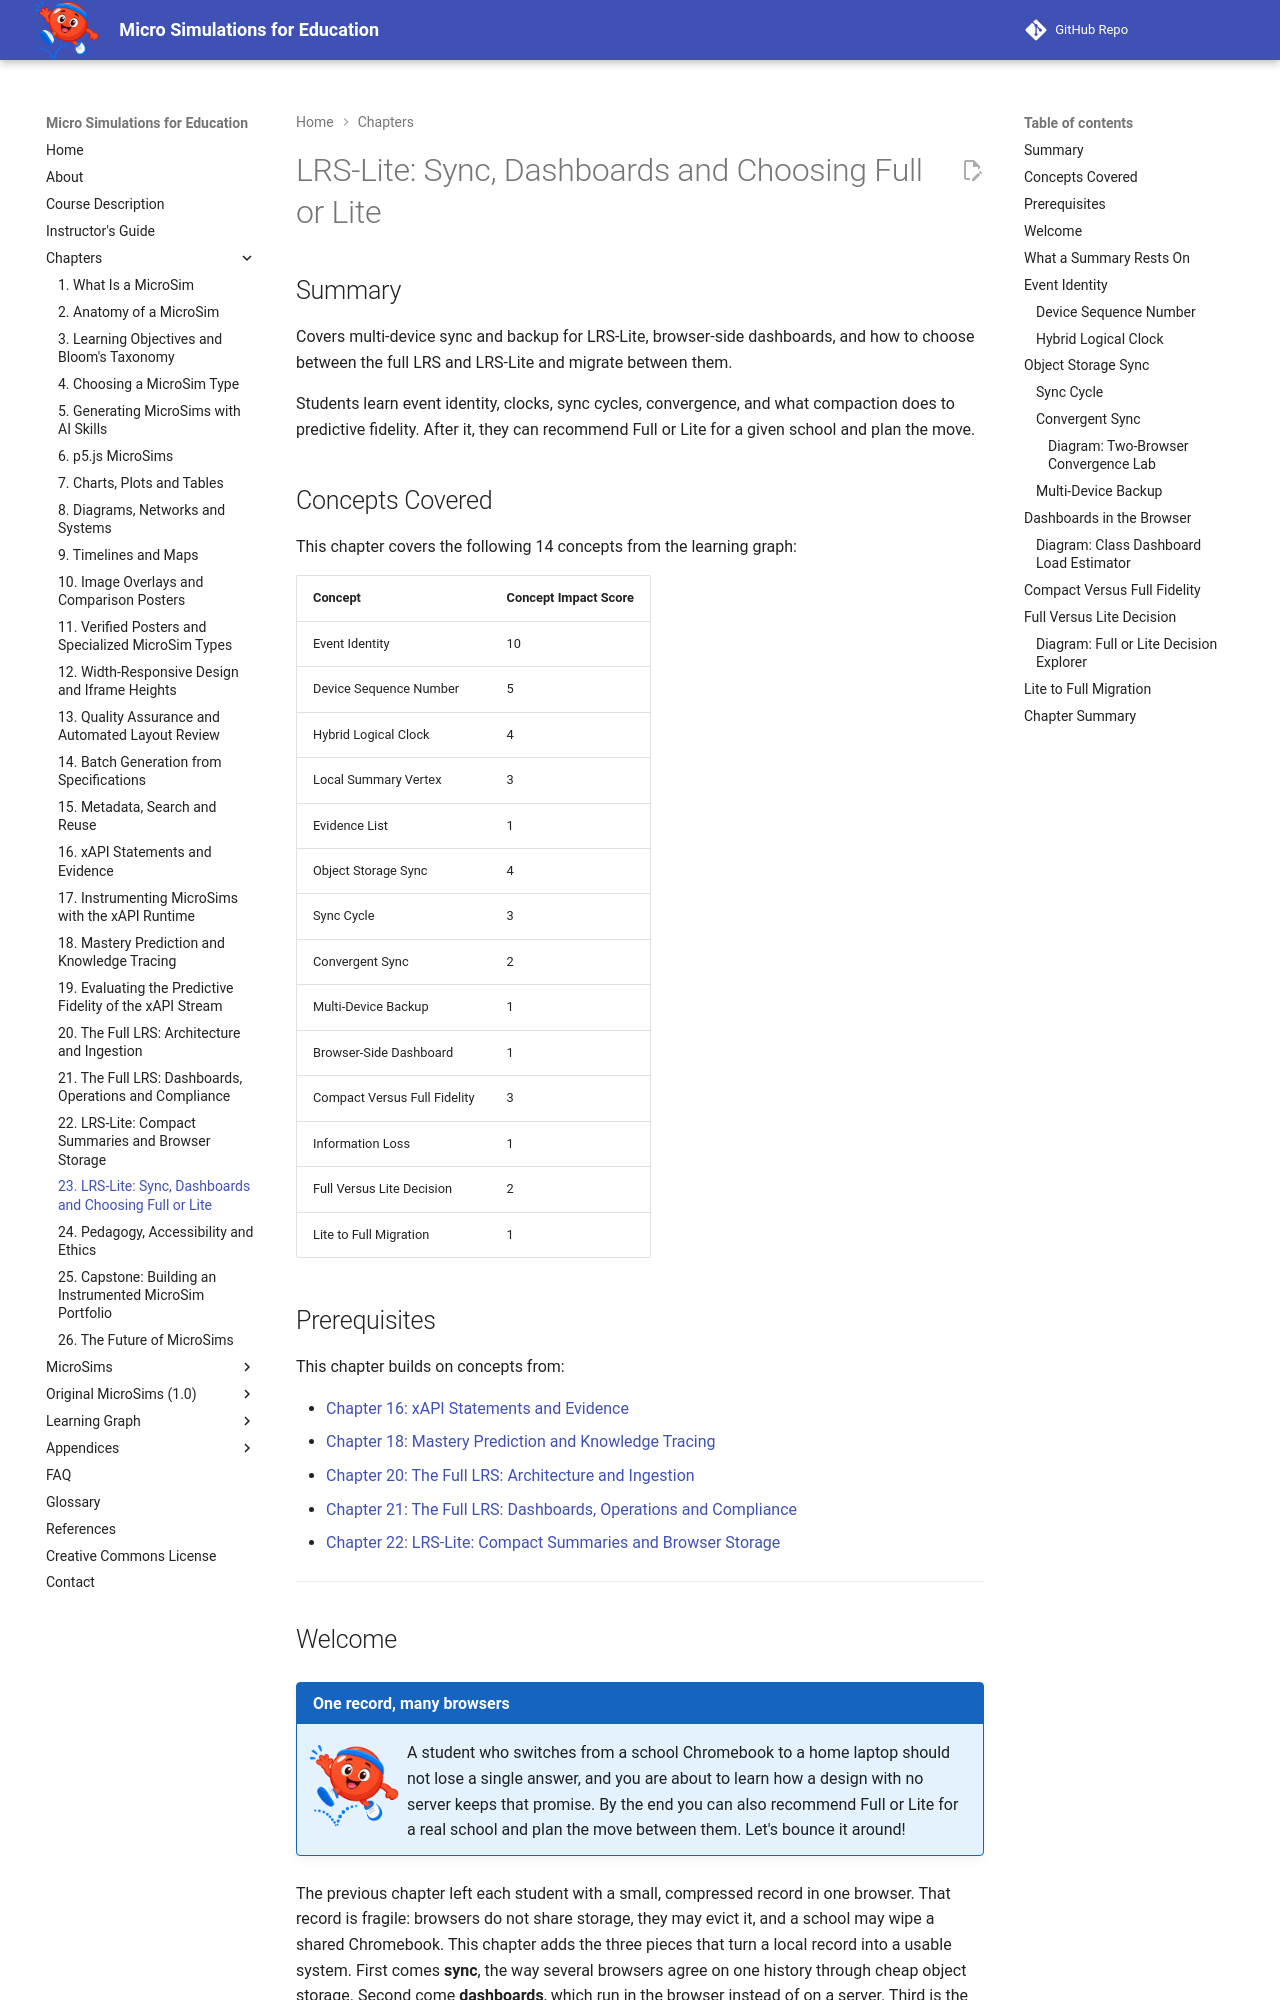

repository: dmccreary/microsims · page: chapters/23-lrs-lite-sync-dashboards-and-choosing-full-or-lite/index.html · generator: mkdocs

---
title: "LRS-Lite: Sync, Dashboards and Choosing Full or Lite"
description: Explains how LRS-Lite keeps several browsers consistent through object storage, how dashboards run in the browser, and how to choose and migrate between Lite and the full LRS.
generated_by: claude skill chapter-content-generator
date: 2026-09-30 11:36:25
version: 1.10
---

# LRS-Lite: Sync, Dashboards and Choosing Full or Lite

## Summary

Covers multi-device sync and backup for LRS-Lite, browser-side dashboards, and how to choose between the full LRS and LRS-Lite and migrate between them.

Students learn event identity, clocks, sync cycles, convergence, and what compaction does to predictive fidelity. After it, they can recommend Full or Lite for a given school and plan the move.

## Concepts Covered

This chapter covers the following 14 concepts from the learning graph:

| Concept | Concept Impact Score |
|---------|-----------------------|
| Event Identity | 10 |
| Device Sequence Number | 5 |
| Hybrid Logical Clock | 4 |
| Local Summary Vertex | 3 |
| Evidence List | 1 |
| Object Storage Sync | 4 |
| Sync Cycle | 3 |
| Convergent Sync | 2 |
| Multi-Device Backup | 1 |
| Browser-Side Dashboard | 1 |
| Compact Versus Full Fidelity | 3 |
| Information Loss | 1 |
| Full Versus Lite Decision | 2 |
| Lite to Full Migration | 1 |

## Prerequisites

This chapter builds on concepts from:

- [Chapter 16: xAPI Statements and Evidence](../16-xapi-statements-and-evidence/index.md)
- [Chapter 18: Mastery Prediction and Knowledge Tracing](../18-mastery-prediction-and-knowledge-tracing/index.md)
- [Chapter 20: The Full LRS: Architecture and Ingestion](../20-the-full-lrs-architecture-and-ingestion/index.md)
- [Chapter 21: The Full LRS: Dashboards, Operations and Compliance](../21-the-full-lrs-dashboards-operations-and-compliance/index.md)
- [Chapter 22: LRS-Lite: Compact Summaries and Browser Storage](../22-lrs-lite-compact-summaries-and-browser-storage/index.md)

---

## Welcome

!!! mascot-welcome "One record, many browsers"
    ![Bounce waving welcome](../../img/mascot/welcome.png){ class="mascot-admonition-img" }
    A student who switches from a school Chromebook to a home laptop should not lose a single answer, and you are about to learn how a design with no server keeps that promise. By the end you can also recommend Full or Lite for a real school and plan the move between them. Let's bounce it around!

The previous chapter left each student with a small, compressed record in one browser. That record is fragile: browsers do not share storage, they may evict it, and a school may wipe a shared Chromebook. This chapter adds the three pieces that turn a local record into a usable system. First comes **sync**, the way several browsers agree on one history through cheap object storage. Second come **dashboards**, which run in the browser instead of on a server. Third is the **decision** a school actually faces: whether LRS-Lite is enough or whether the full LRS is worth its cost.

A note on status applies to everything below. As of the learning-record-store repository's TODO dated 2026-09-26, the compact MicroSim session code (`lrs-lite-sim.js`, `lrs-sim.js`) and the shared statement builder (`lrs-xapi.js`) exist, but no emitter posts statements to any store yet. The sync engine, the S3 deployment, the dashboards and the replay script described here are designs from the LRS-Lite analysis of 2026-09-24. Where a figure appears, it is that design's estimate, not a measurement from real learners.
